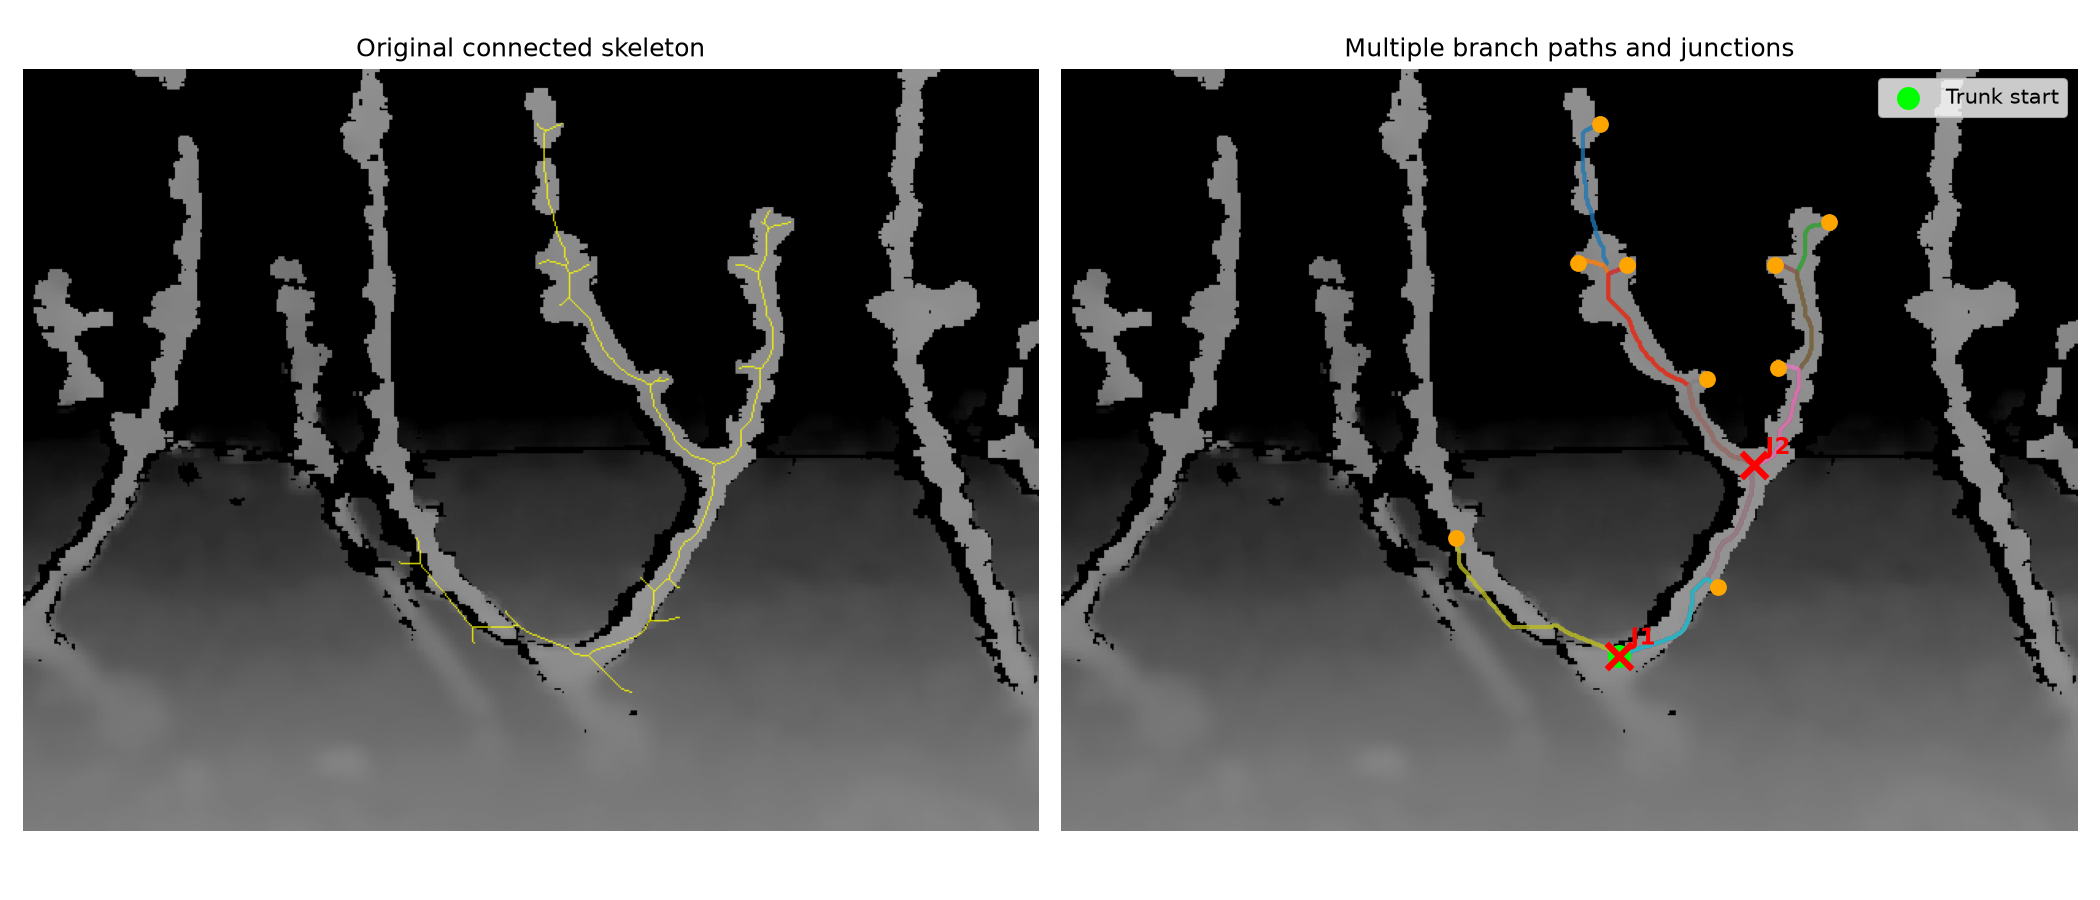

Source data for this figure (header and first rows):
Tree_ID, x, y, support
R01N03, 351, 369, 8
R01N03, 436, 249, 12
